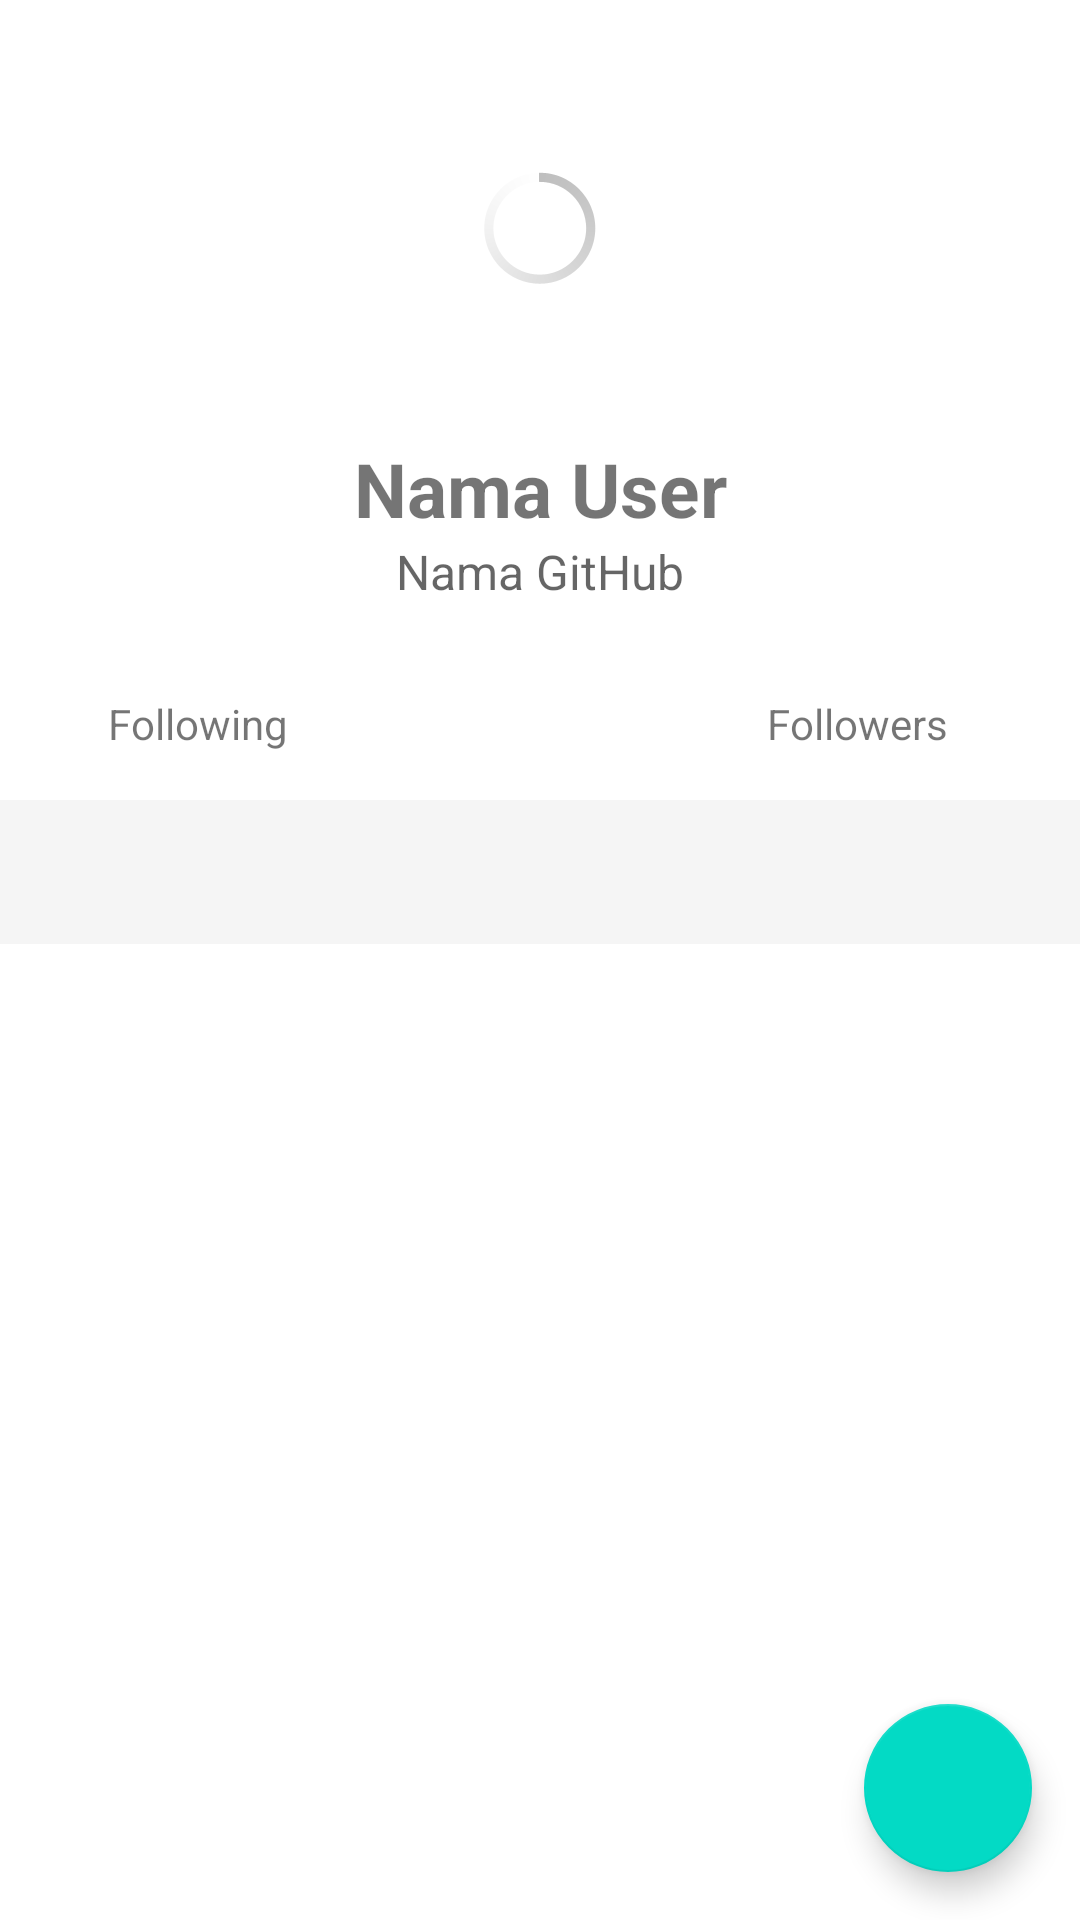

Layout XML and referenced resources for this Android screen:
<!-- AndroidManifest.xml: application theme Theme.GitUser -->
<!-- res/layout/activity_user_detail.xml -->
<?xml version="1.0" encoding="utf-8"?>
<androidx.constraintlayout.widget.ConstraintLayout xmlns:android="http://schemas.android.com/apk/res/android"
    xmlns:app="http://schemas.android.com/apk/res-auto"
    xmlns:tools="http://schemas.android.com/tools"
    android:layout_width="match_parent"
    android:layout_height="match_parent"
    tools:context=".activity.UserDetailActivity">

    <ImageView
        android:id="@+id/ImgAvatar"
        android:layout_width="120dp"
        android:layout_height="120dp"
        android:layout_marginTop="16dp"
        app:layout_constraintEnd_toEndOf="parent"
        app:layout_constraintStart_toStartOf="parent"
        app:layout_constraintTop_toTopOf="parent"
        tools:srcCompat="@tools:sample/avatars" />

    <TextView
        android:id="@+id/tvName"
        android:layout_width="wrap_content"
        android:layout_height="wrap_content"
        android:layout_marginTop="10dp"
        android:text="@string/nama_user"
        android:textStyle="bold"
        android:textSize="25sp"
        app:layout_constraintEnd_toEndOf="parent"
        app:layout_constraintStart_toStartOf="parent"
        app:layout_constraintTop_toBottomOf="@+id/ImgAvatar" />

    <TextView
        android:id="@+id/tvUsername"
        android:layout_width="wrap_content"
        android:layout_height="wrap_content"
        android:text="@string/namagithub"
        android:textAppearance="@style/TextAppearance.AppCompat.Display1"
        android:textSize="16sp"
        app:layout_constraintEnd_toEndOf="parent"
        app:layout_constraintStart_toStartOf="parent"
        app:layout_constraintTop_toBottomOf="@+id/tvName" />

    <TextView
        android:id="@+id/tvFollowing"
        android:layout_width="wrap_content"
        android:layout_height="wrap_content"
        android:layout_marginStart="36dp"
        android:layout_marginTop="52dp"
        android:text="@string/mengikuti"
        app:layout_constraintStart_toStartOf="parent"
        app:layout_constraintTop_toBottomOf="@+id/tvName" />

    <TextView
        android:id="@+id/tvFollower"
        android:layout_width="0dp"
        android:layout_height="wrap_content"
        android:text="@string/pengikut"
        android:layout_marginEnd="44dp"
        app:layout_constraintEnd_toEndOf="parent"
        app:layout_constraintTop_toTopOf="@+id/tvFollowing" />

    <com.google.android.material.tabs.TabLayout
        android:id="@+id/tabs"
        android:layout_width="match_parent"
        android:layout_height="wrap_content"
        android:layout_marginTop="16dp"
        app:layout_constraintEnd_toEndOf="parent"
        app:layout_constraintStart_toStartOf="parent"
        app:layout_constraintTop_toBottomOf="@+id/tvFollowing"
        android:background="#f5f5f5"
        app:tabTextColor="@android:color/black"/>

    <androidx.viewpager2.widget.ViewPager2
        android:id="@+id/view_pager"
        android:layout_width="match_parent"
        android:layout_height="0dp"
        app:layout_constraintBottom_toBottomOf="parent"
        app:layout_constraintEnd_toEndOf="parent"
        app:layout_constraintStart_toStartOf="parent"
        app:layout_constraintTop_toBottomOf="@+id/tabs"/>

    <com.google.android.material.floatingactionbutton.FloatingActionButton
        android:id="@+id/fab"
        android:layout_width="wrap_content"
        android:layout_height="wrap_content"
        android:layout_margin="16dp"
        android:tint="@android:color/white"
        android:src="@drawable/baseline_favorite_border_24"
        app:layout_constraintBottom_toBottomOf="parent"
        app:layout_constraintEnd_toEndOf="parent"/>

    <ProgressBar
        android:id="@+id/progressBar"
        style="@android:style/Widget.Holo.Light.ProgressBar"
        android:layout_width="wrap_content"
        android:layout_height="wrap_content"
        android:layout_alignParentBottom="true"
        android:layout_centerInParent="true"
        app:layout_constraintBottom_toBottomOf="@+id/ImgAvatar"
        app:layout_constraintEnd_toEndOf="@+id/ImgAvatar"
        app:layout_constraintStart_toStartOf="@+id/ImgAvatar"
        app:layout_constraintTop_toTopOf="@+id/ImgAvatar" />

</androidx.constraintlayout.widget.ConstraintLayout>
<!-- resources referenced by this layout -->
<resources>
  <string name="mengikuti">Following</string>
  <string name="nama_user">Nama User</string>
  <string name="namagithub">Nama GitHub</string>
  <string name="pengikut">Followers</string>
  <style name="Theme.GitUser" parent="Theme.MaterialComponents.DayNight.DarkActionBar">
          
          <item name="colorPrimary">@color/purple_500</item>
          <item name="colorPrimaryVariant">@color/purple_700</item>
          <item name="colorOnPrimary">@color/white</item>
          
          <item name="colorSecondary">@color/teal_200</item>
          <item name="colorSecondaryVariant">@color/teal_700</item>
          <item name="colorOnSecondary">@color/black</item>
          
          <item name="android:statusBarColor">?attr/colorPrimaryVariant</item>
          
      </style>
  <!-- not gathered from this repository: default colours our renderer supplied (Android Studio template values) -->
  <color name="purple_500">#FF6200EE</color>
  <color name="purple_700">#FF3700B3</color>
  <color name="teal_200">#FF03DAC5</color>
  <color name="teal_700">#FF018786</color>
  <color name="black">#FF000000</color>
  <color name="white">#FFFFFFFF</color>
</resources>
